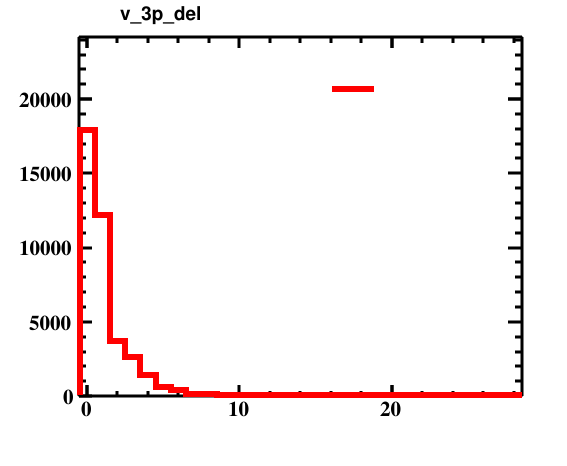

The file beside this chart, header and first rows:
bin_low_edge, contents, xtitle, binlabel
-1.5, 0.0, , 
-0.5, 17893, , 
0.5, 12225, , 
1.5, 3700, , 
2.5, 2640, , 
3.5, 1446, , 
4.5, 601.0, , 
5.5, 391.0, , 
6.5, 169.0, , 
7.5, 138.0, , 
8.5, 65.0, , 
9.5, 6.0, , 
10.5, 0.0, , 
11.5, 0.0, , 
12.5, 0.0, , 
13.5, 0.0, , 
14.5, 0.0, , 
15.5, 0.0, , 
16.5, 0.0, , 
17.5, 0.0, , 
18.5, 0.0, , 
19.5, 0.0, , 
20.5, 0.0, , 
21.5, 0.0, , 
22.5, 0.0, , 
23.5, 0.0, , 
24.5, 0.0, , 
25.5, 0.0, , 
26.5, 0.0, , 
27.5, 1.0, , 
28.5, 0.0, , 
